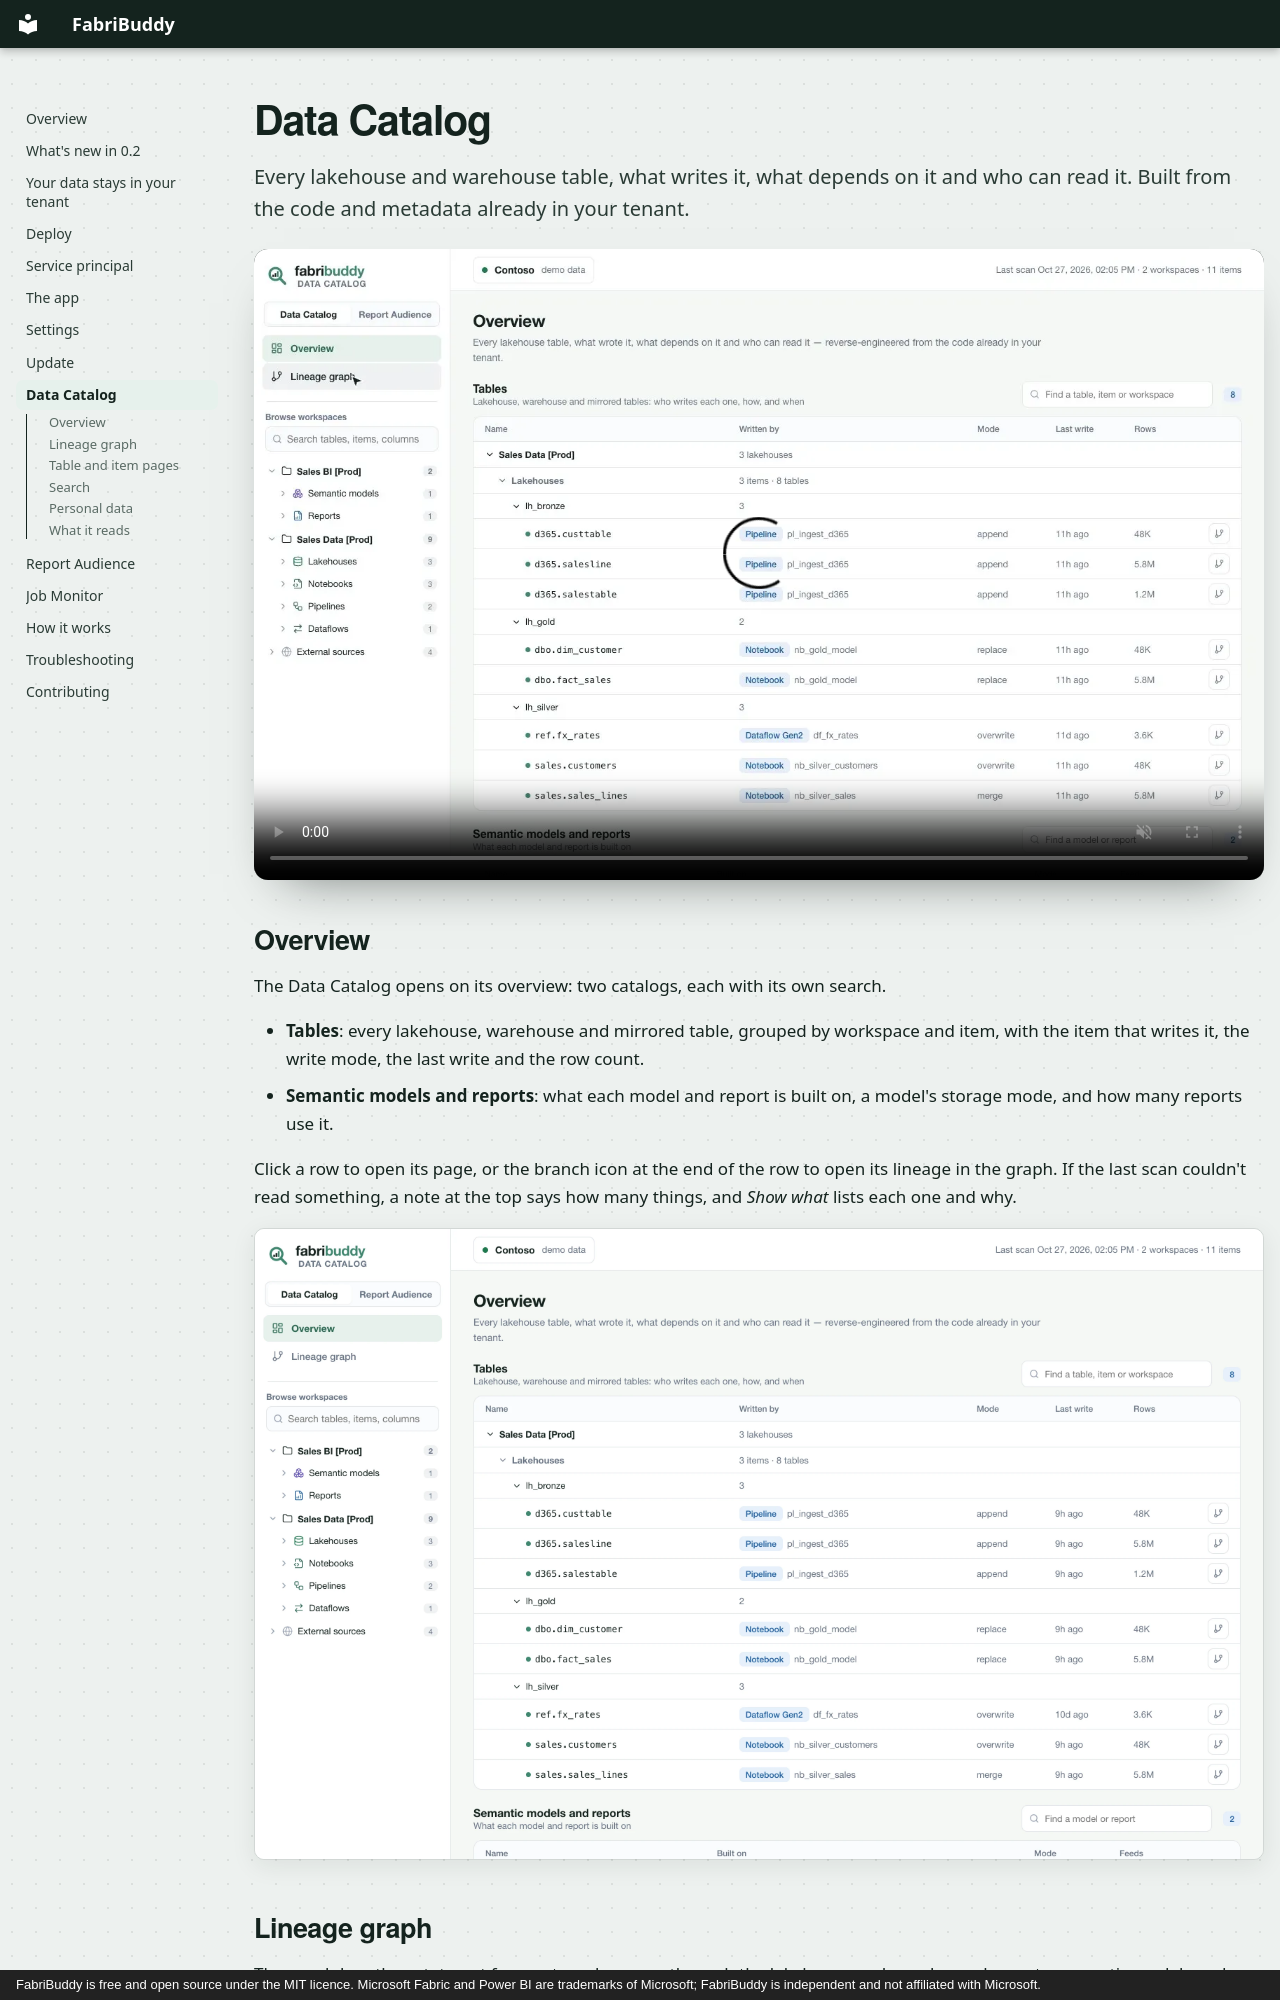

repository: zan-tavcar/msfabric-fabribuddy · page: data-catalog/index.html · generator: mkdocs · copyright: FabriBuddy is free and open source under the MIT licence. Microsoft Fabric and Power BI are trademarks of Microsoft; FabriBuddy is independent and not affiliated with Microsoft.

# Data Catalog

Every lakehouse and warehouse table, what writes it, what depends on it and who can read it. Built
from the code and metadata already in your tenant.

<video class="fb-video" autoplay loop muted playsinline poster="../assets/video/lineage-demo-poster.webp">
  <source src="../assets/video/lineage-demo.mp4" type="video/mp4">
</video>

## Overview

The Data Catalog opens on its overview: two catalogs, each with its own search.

- **Tables**: every lakehouse, warehouse and mirrored table, grouped by workspace and item, with the
  item that writes it, the write mode, the last write and the row count.
- **Semantic models and reports**: what each model and report is built on, a model's storage mode,
  and how many reports use it.

Click a row to open its page, or the branch icon at the end of the row to open its lineage in the
graph. If the last scan couldn't read something, a note at the top says how many things, and
*Show what* lists each one and why.

![The Data Catalog overview](assets/screenshots/catalog-overview.webp){ .fb-shot }
